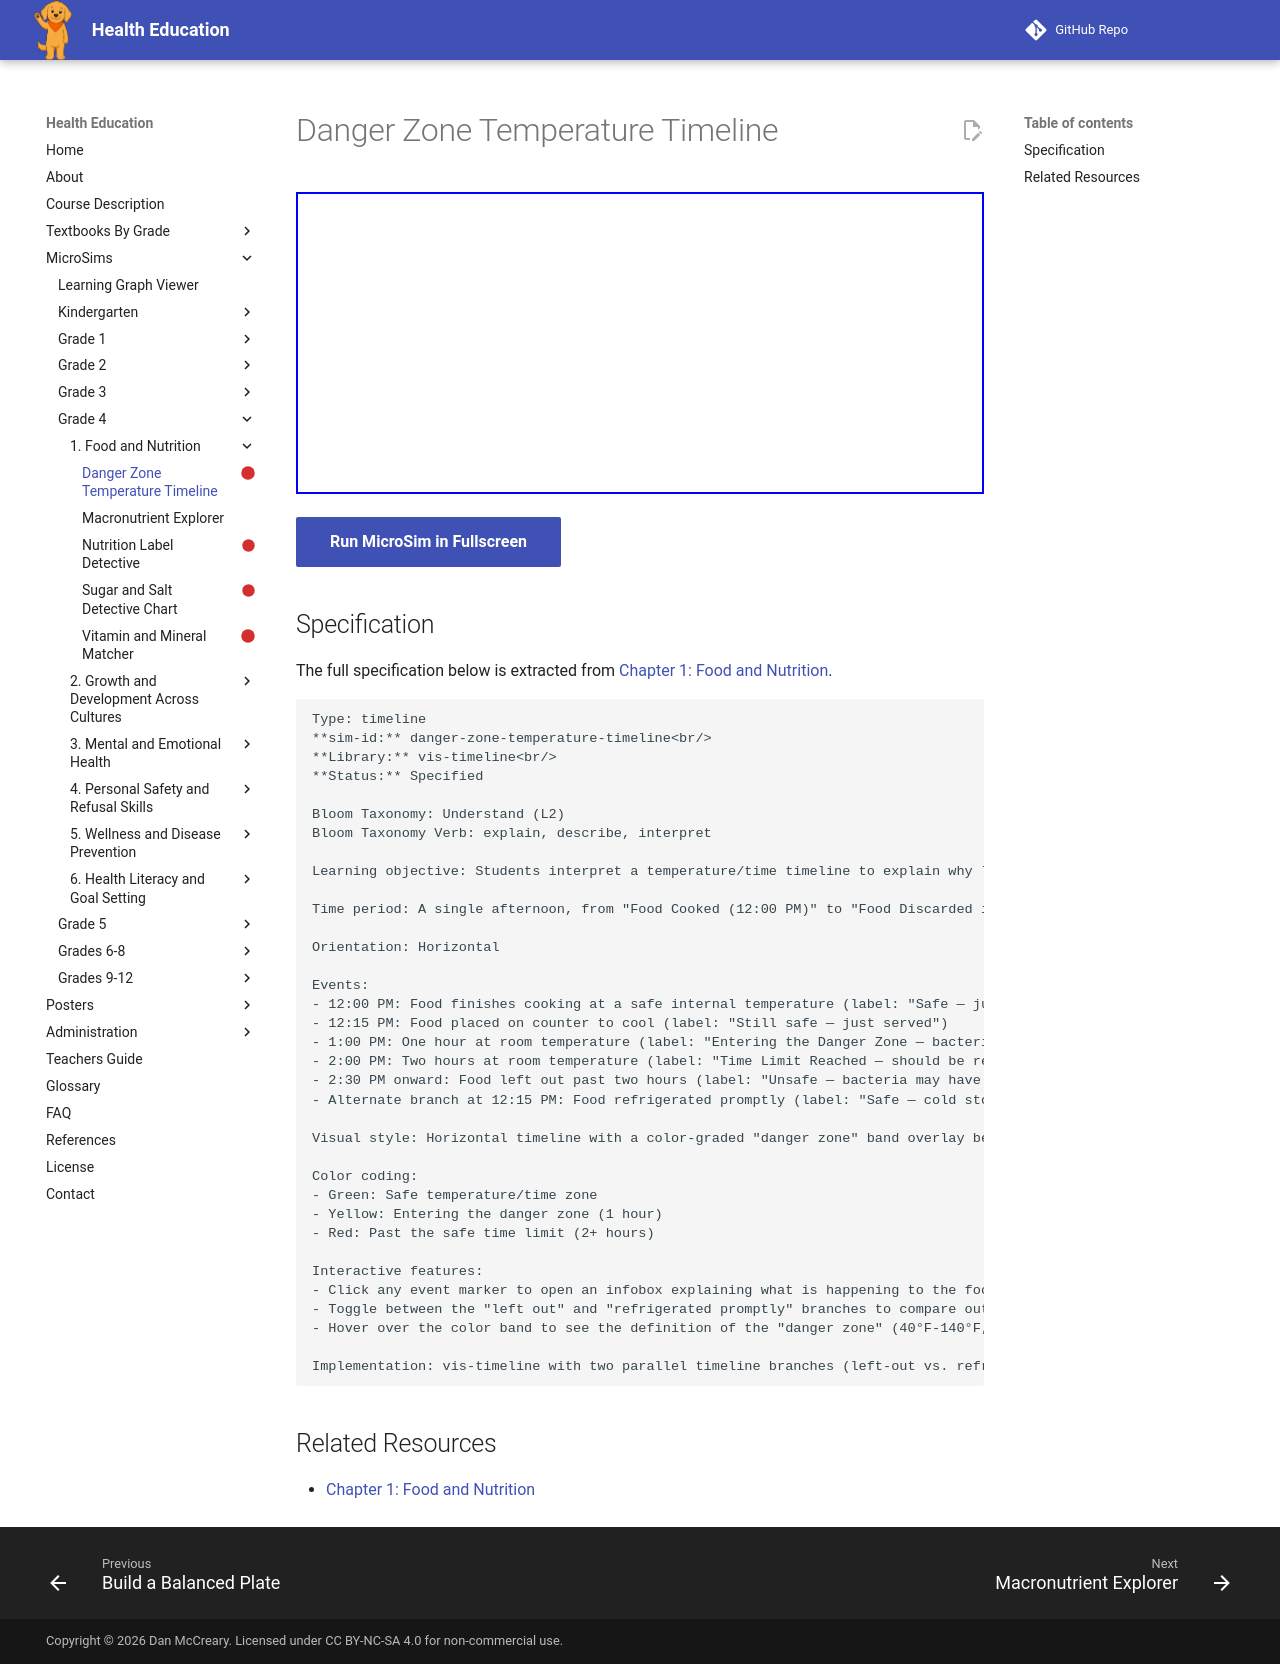

repository: dmccreary/health-education · page: sims/danger-zone-temperature-timeline/index.html · generator: mkdocs

---
title: Danger Zone Temperature Timeline
description: Students interpret a temperature/time timeline to explain why leaving perishable food out too long is unsafe and describe safe handling checkpoints.
status: scaffold
library: vis-timeline
bloom_level: Understand (L2)
---

# Danger Zone Temperature Timeline



<iframe src="main.html" width="100%" height="302px"></iframe>

[Run MicroSim in Fullscreen](main.html){ .md-button .md-button--primary }

## Specification

The full specification below is extracted from
[Chapter 1: Food and Nutrition](../../bands/grade-4/chapters/01-food-and-nutrition/index.md).

```text
Type: timeline
**sim-id:** danger-zone-temperature-timeline<br/>
**Library:** vis-timeline<br/>
**Status:** Specified

Bloom Taxonomy: Understand (L2)
Bloom Taxonomy Verb: explain, describe, interpret

Learning objective: Students interpret a temperature/time timeline to explain why leaving perishable food out too long is unsafe and describe safe handling checkpoints.

Time period: A single afternoon, from "Food Cooked (12:00 PM)" to "Food Discarded if Unsafe (4:30 PM)"

Orientation: Horizontal

Events:
- 12:00 PM: Food finishes cooking at a safe internal temperature (label: "Safe — just cooked")
- 12:15 PM: Food placed on counter to cool (label: "Still safe — just served")
- 1:00 PM: One hour at room temperature (label: "Entering the Danger Zone — bacteria start multiplying")
- 2:00 PM: Two hours at room temperature (label: "Time Limit Reached — should be refrigerated or discarded now")
- 2:30 PM onward: Food left out past two hours (label: "Unsafe — bacteria may have multiplied to unsafe levels")
- Alternate branch at 12:15 PM: Food refrigerated promptly (label: "Safe — cold storage stops bacteria growth")

Visual style: Horizontal timeline with a color-graded "danger zone" band overlay between 40°F and 140°F context, and a branching comparison path showing "left out" versus "refrigerated promptly"

Color coding:
- Green: Safe temperature/time zone
- Yellow: Entering the danger zone (1 hour)
- Red: Past the safe time limit (2+ hours)

Interactive features:
- Click any event marker to open an infobox explaining what is happening to the food at that point and why
- Toggle between the "left out" and "refrigerated promptly" branches to compare outcomes
- Hover over the color band to see the definition of the "danger zone" (40°F-140°F, the range where bacteria multiply fastest)

Implementation: vis-timeline with two parallel timeline branches (left-out vs. refrigerated) and custom click handlers opening a definition panel.
```

## Related Resources

- [Chapter 1: Food and Nutrition](../../bands/grade-4/chapters/01-food-and-nutrition/index.md)
